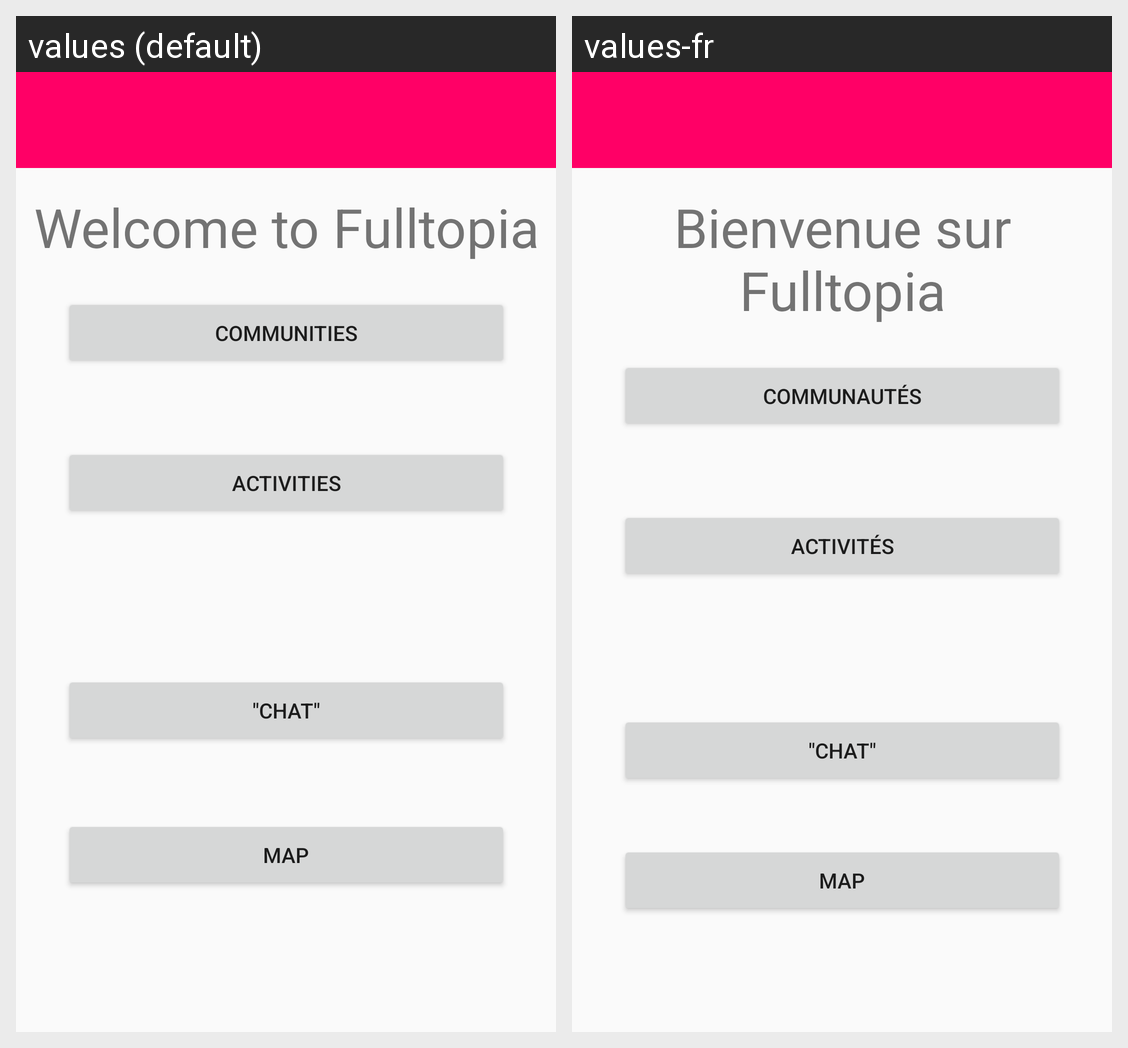

Strings drawn on this Android screen and how each of the app's shown locales translates them:
Android screen res/layout/activity_main.xml rendered under 2 locales, left to right: values (default), values-fr. Device: Nexus 5 (rendered at 1080×1920; each locale shown at half size, 540×960, under a caption strip naming it); theme AppTheme.
Strings drawn on this screen, with the default value and each locale's value (text and hints the layout hard-codes, and strings that could not be matched under every locale, appear in the picture but are not listed):

Welcome
  values: Welcome to Fulltopia
  values-fr: Bienvenue sur Fulltopia

Activities
  values: Activities
  values-fr: Activités

Communities
  values: Communities
  values-fr: Communautés

chat
  values: "Chat"
  values-fr: "Chat"  [not translated; the default value is used]

title_activity_maps
  values: Map
  values-fr: Map
